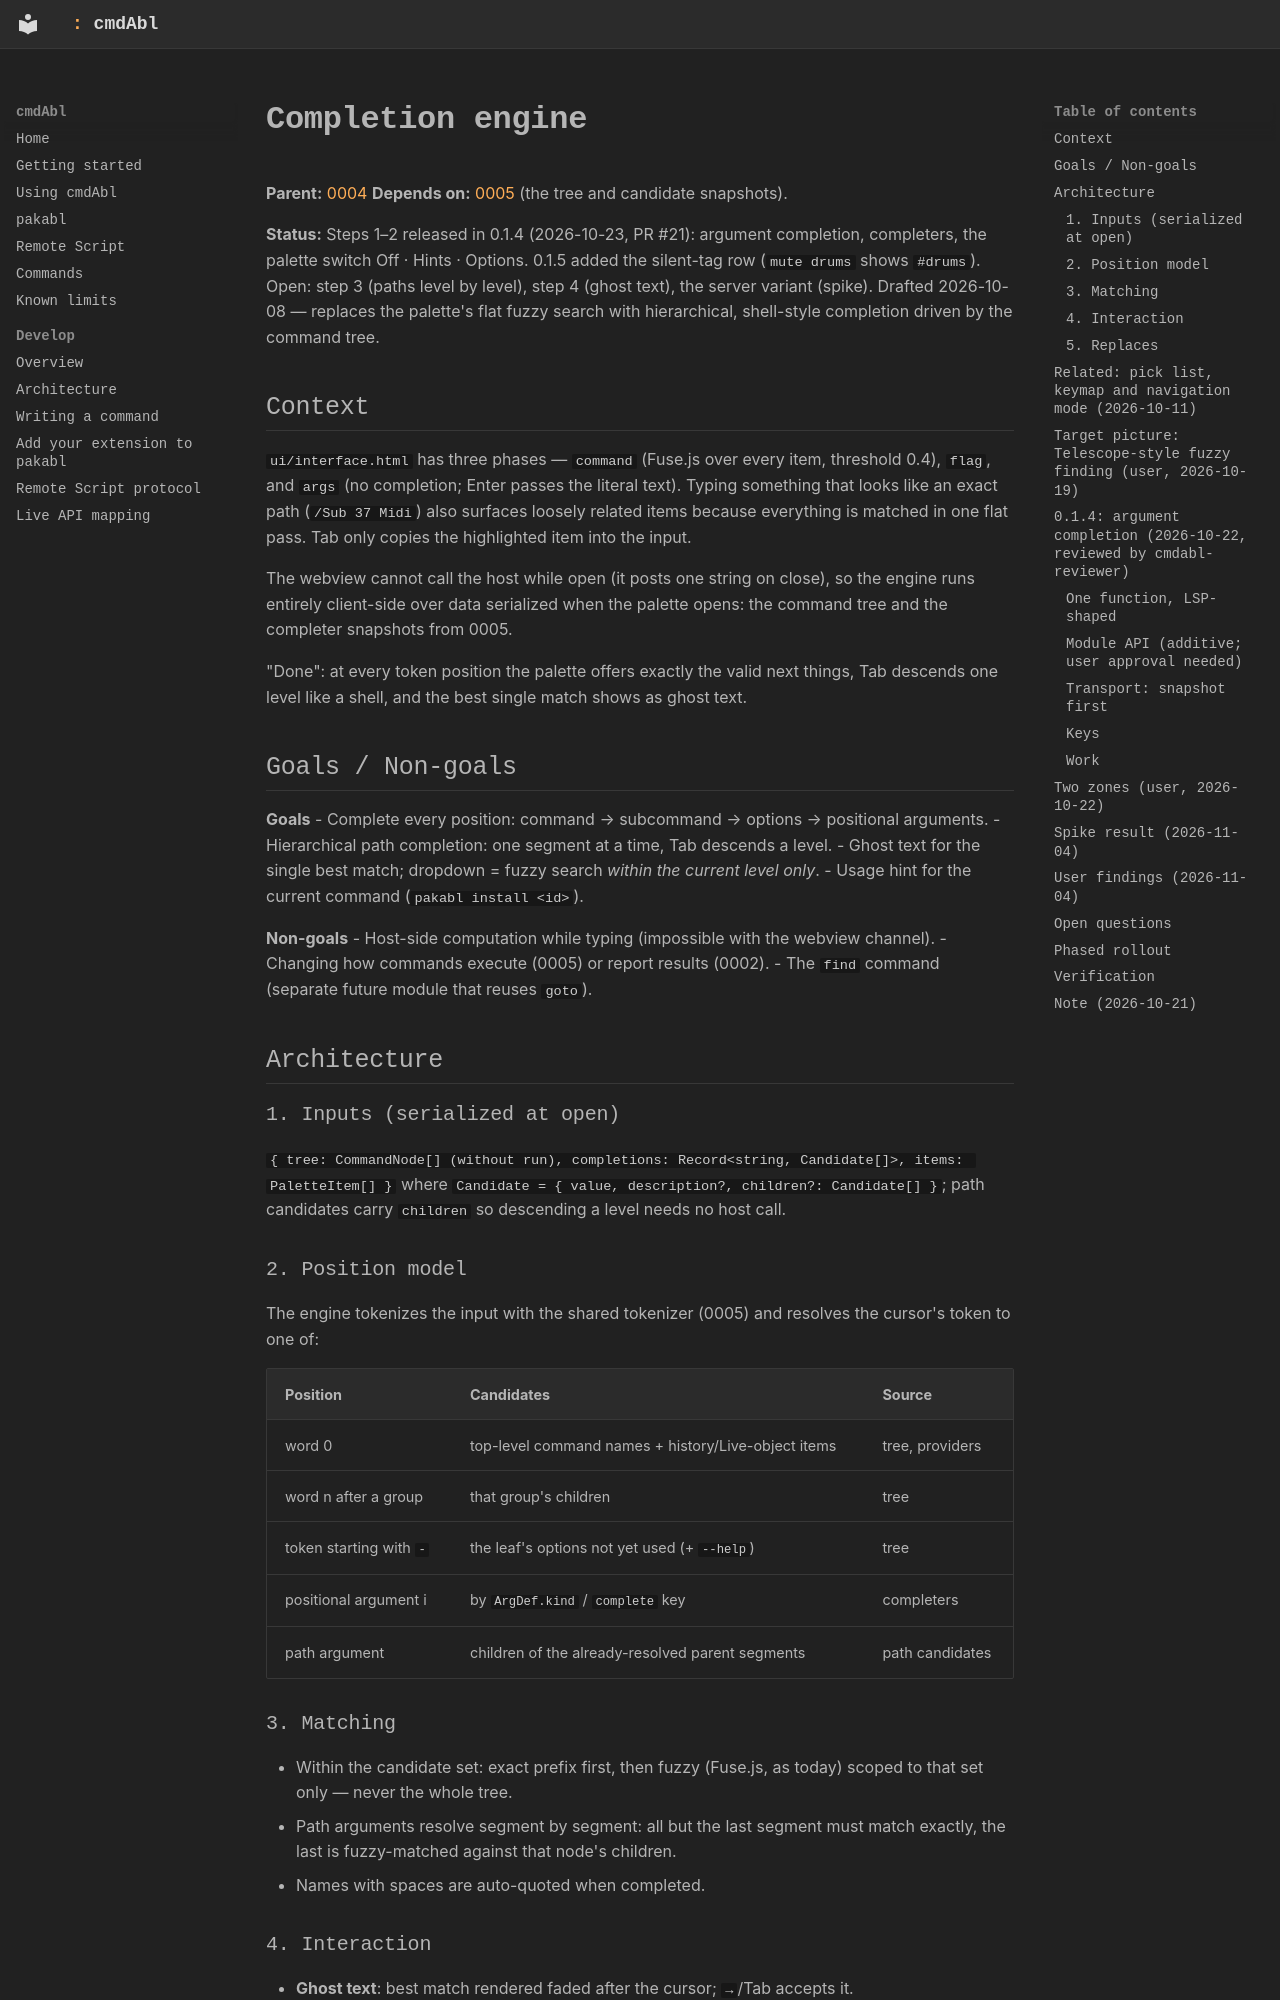

repository: MarvinHauke/cmdAbl · page: feature-plans/0006-completion-engine/index.html · generator: mkdocs

# Completion engine

**Parent:** [0004](0004-command-platform.md)
**Depends on:** [0005](0005-command-tree-and-module-authoring.md) (the tree and candidate snapshots).

**Status:** Steps 1–2 released in 0.1.4 (2026-10-23, PR #21): argument completion, completers, the palette
switch Off · Hints · Options. 0.1.5 added the silent-tag row (`mute drums` shows `#drums`). Open: step 3 (paths level by level), step 4 (ghost text), the server
variant (spike). Drafted 2026-10-08 — replaces the palette's flat fuzzy search with hierarchical,
shell-style completion driven by the command tree.

## Context

`ui/interface.html` has three phases — `command` (Fuse.js over every item, threshold 0.4),
`flag`, and `args` (no completion; Enter passes the literal text). Typing something that
looks like an exact path (`/Sub 37 Midi`) also surfaces loosely related items because
everything is matched in one flat pass. Tab only copies the highlighted item into the input.

The webview cannot call the host while open (it posts one string on close), so the engine runs
entirely client-side over data serialized when the palette opens: the command tree and the
completer snapshots from 0005.

"Done": at every token position the palette offers exactly the valid next things, Tab descends
one level like a shell, and the best single match shows as ghost text.

## Goals / Non-goals

**Goals**
- Complete every position: command → subcommand → options → positional arguments.
- Hierarchical path completion: one segment at a time, Tab descends a level.
- Ghost text for the single best match; dropdown = fuzzy search *within the current level only*.
- Usage hint for the current command (`pakabl install <id>`).

**Non-goals**
- Host-side computation while typing (impossible with the webview channel).
- Changing how commands execute (0005) or report results (0002).
- The `find` command (separate future module that reuses `goto`).

## Architecture

### 1. Inputs (serialized at open)

`{ tree: CommandNode[] (without run), completions: Record<string, Candidate[]>, items: PaletteItem[] }`
where `Candidate = { value, description?, children?: Candidate[] }`; path candidates carry
`children` so descending a level needs no host call.

### 2. Position model

The engine tokenizes the input with the shared tokenizer (0005) and resolves the cursor's token
to one of:

| Position | Candidates | Source |
|---|---|---|
| word 0 | top-level command names + history/Live-object items | tree, providers |
| word n after a group | that group's children | tree |
| token starting with `-` | the leaf's options not yet used (+ `--help`) | tree |
| positional argument i | by `ArgDef.kind` / `complete` key | completers |
| path argument | children of the already-resolved parent segments | path candidates |

### 3. Matching

- Within the candidate set: exact prefix first, then fuzzy (Fuse.js, as today) scoped to that
  set only — never the whole tree.
- Path arguments resolve segment by segment: all but the last segment must match exactly,
  the last is fuzzy-matched against that node's children.
- Names with spaces are auto-quoted when completed.

### 4. Interaction

- **Ghost text**: best match rendered faded after the cursor; `→`/Tab accepts it.
- **Tab** accepts the highlighted candidate and *descends one level* (appends a space after a
  command word, or `/` after a path segment that has children). It never executes.
- **Enter** executes the typed line (parsed by the platform, 0005); with a highlighted
  candidate it first accepts it.
- The existing `mode-badge` shows the current level (`command`, `--option`, `path`).
- A one-line usage hint is built from the leaf's `args`.

### 5. Replaces

`parse()`, `computeItems()`, `resultFor()`, `rawResult()` and the `command|flag|args` modes in
`ui/interface.html`; `PaletteItem.flags` and `FlagDef` become part of the tree (`src/types.ts`).
